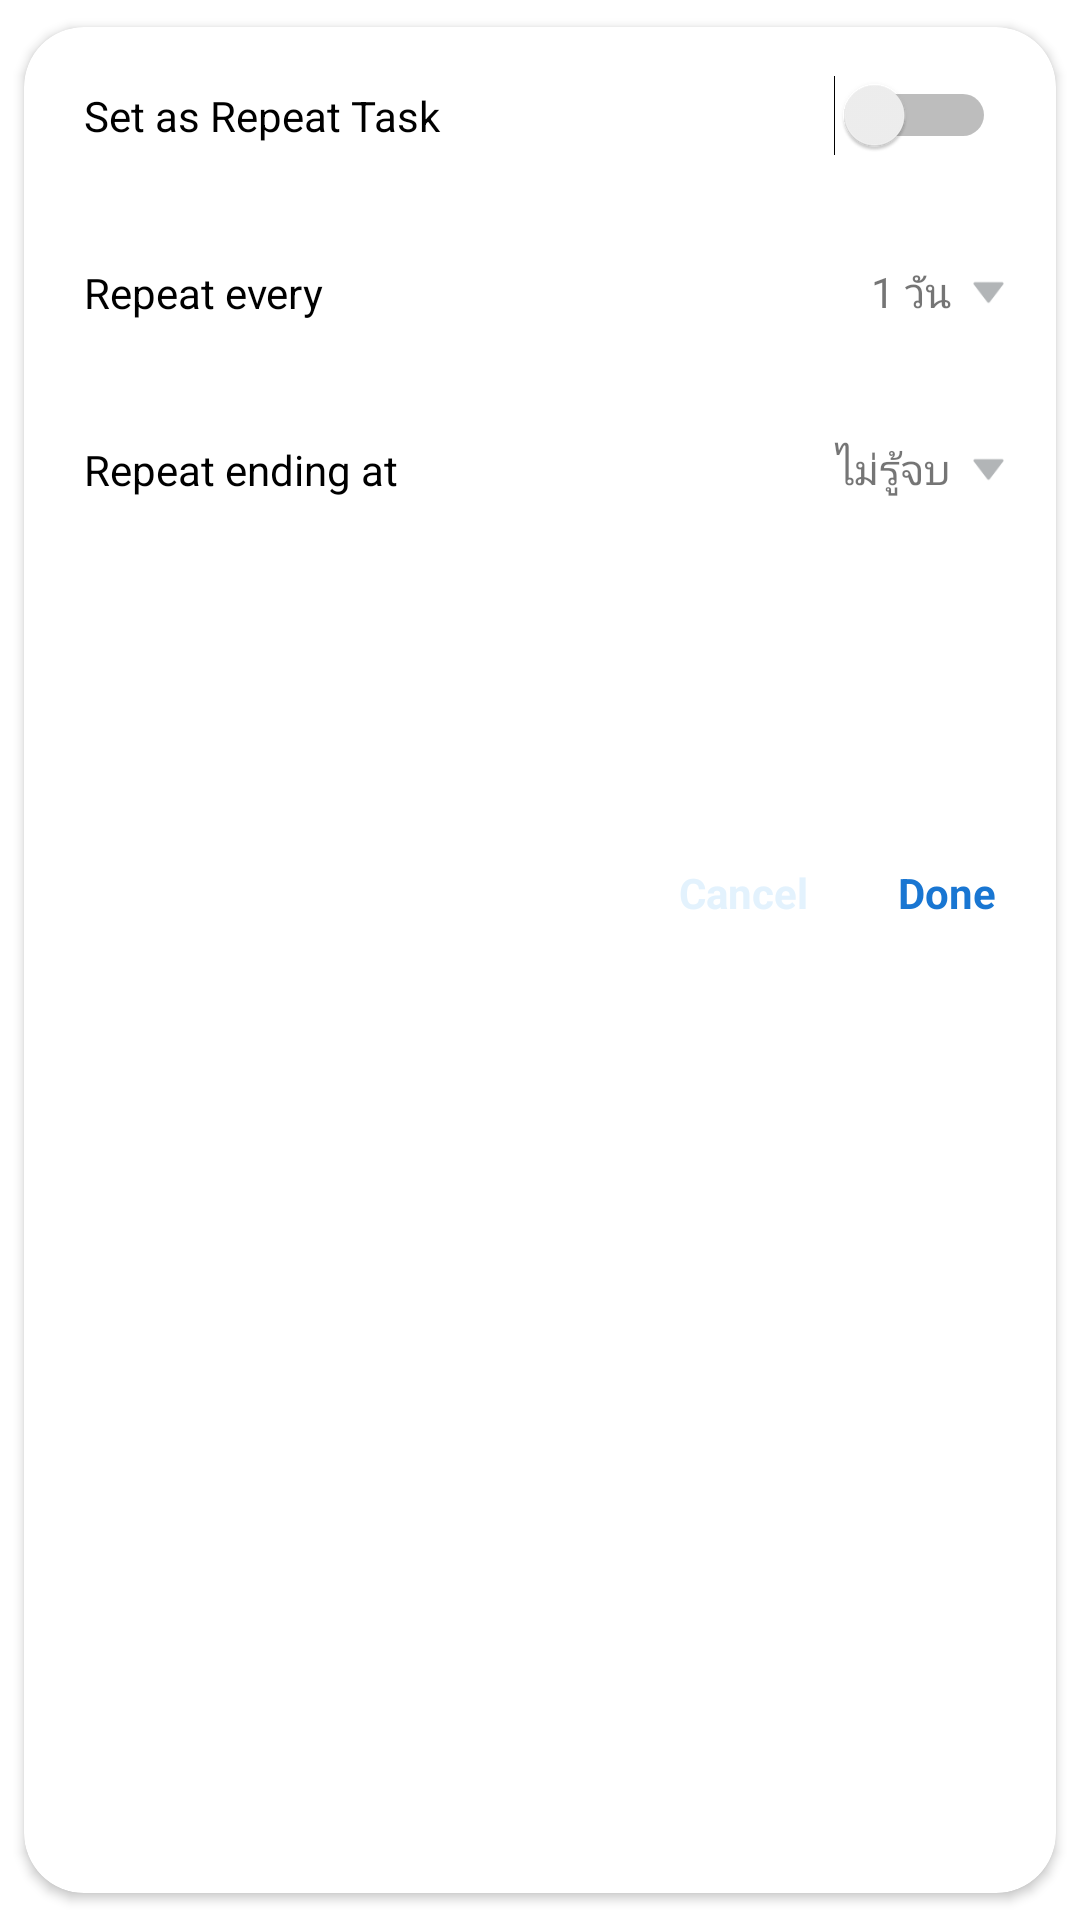

Produce the Android XML layout that renders to this screen, including the resource entries it uses.
<!-- AndroidManifest.xml: application theme BlueTheme -->
<!-- res/layout/dialog_set_repeat.xml -->
<?xml version="1.0" encoding="utf-8"?>
<androidx.cardview.widget.CardView xmlns:android="http://schemas.android.com/apk/res/android"
    android:layout_width="match_parent"
    android:layout_height="wrap_content"
    app:cardPreventCornerOverlap="true"
    app:cardUseCompatPadding="true"
    app:cardCornerRadius="20dp"
    xmlns:app="http://schemas.android.com/apk/res-auto">

    <LinearLayout
        android:layout_width="match_parent"
        android:layout_height="wrap_content"
        android:orientation="vertical"
        >

        <LinearLayout
            android:layout_width="match_parent"
            android:layout_height="wrap_content"
            android:orientation="horizontal"
            android:gravity="center"
            >

            <TextView
                android:layout_width="match_parent"
                android:layout_height="wrap_content"
                android:layout_weight="1"
                android:text="@string/set_as_repeat_task"
                android:textColor="@color/colorBlack"
                android:padding="20dp"
                />

            <Switch
                android:id="@+id/openRepeatSw"
                android:layout_width="wrap_content"
                android:layout_height="wrap_content"
                android:layout_marginEnd="20dp"
                />

        </LinearLayout>

        <HorizontalScrollView
            android:layout_width="match_parent"
            android:layout_height="wrap_content"
            android:scrollbarSize="1dp"
            >

            <LinearLayout
                android:layout_width="match_parent"
                android:layout_height="wrap_content"
                android:orientation="horizontal"
                >

                <com.google.android.material.chip.ChipGroup
                    android:id="@+id/typeRepeatCG"
                    android:layout_width="match_parent"
                    android:layout_height="wrap_content"
                    app:singleSelection="true"
                    android:paddingStart="10dp"
                    android:paddingEnd="10dp"
                    >

                </com.google.android.material.chip.ChipGroup>

            </LinearLayout>

        </HorizontalScrollView>

        <RelativeLayout
            android:id="@+id/bgSettingRepeatRL"
            android:layout_width="match_parent"
            android:layout_height="200dp"
            android:background="@color/colorWhite"
            >

            <LinearLayout
                android:layout_width="match_parent"
                android:layout_height="match_parent"
                android:orientation="vertical">

                <LinearLayout
                    android:layout_width="match_parent"
                    android:layout_height="wrap_content"
                    android:orientation="horizontal"
                    >

                    <TextView
                        android:layout_width="match_parent"
                        android:layout_height="wrap_content"
                        android:layout_weight="1"
                        android:text="@string/repeat_every"
                        android:textColor="@color/colorBlack"
                        android:padding="20dp"
                        />

                    <LinearLayout
                        android:id="@+id/selectNextLL"
                        android:layout_width="wrap_content"
                        android:layout_height="wrap_content"
                        android:orientation="horizontal"
                        android:layout_gravity="center"
                        android:gravity="center"
                        android:padding="10dp"
                        >

                        <TextView
                            android:id="@+id/valueNextTV"
                            android:layout_width="wrap_content"
                            android:layout_height="wrap_content"
                            android:text="1 วัน"
                            />

                        <ImageView
                            android:layout_width="25dp"
                            android:layout_height="25dp"
                            android:src="@drawable/ic_sort_down_filled"
                            app:tint="@color/colorWhiteDarkDark"
                            android:padding="5dp"
                            />

                    </LinearLayout>

                </LinearLayout>

                <LinearLayout
                    android:layout_width="match_parent"
                    android:layout_height="wrap_content"
                    android:orientation="horizontal"
                    >

                    <TextView
                        android:layout_width="match_parent"
                        android:layout_height="wrap_content"
                        android:layout_weight="1"
                        android:text="@string/repeat_ending_at"
                        android:textColor="@color/colorBlack"
                        android:padding="20dp"
                        />

                    <LinearLayout
                        android:id="@+id/selectEndDateLL"
                        android:layout_width="wrap_content"
                        android:layout_height="wrap_content"
                        android:orientation="horizontal"
                        android:layout_gravity="center"
                        android:gravity="center"
                        android:padding="10dp"
                        >

                        <TextView
                            android:id="@+id/valueEndDateTV"
                            android:layout_width="wrap_content"
                            android:layout_height="wrap_content"
                            android:text="ไม่รู้จบ"
                            />

                        <ImageView
                            android:layout_width="25dp"
                            android:layout_height="25dp"
                            android:src="@drawable/ic_sort_down_filled"
                            android:padding="5dp"
                            app:tint="@color/colorWhiteDarkDark"
                            />

                    </LinearLayout>

                </LinearLayout>

            </LinearLayout>


        </RelativeLayout>

        <RelativeLayout
            android:layout_width="match_parent"
            android:layout_height="wrap_content"
            android:padding="5dp"
            >

            <LinearLayout
                android:layout_width="wrap_content"
                android:layout_height="wrap_content"
                android:layout_alignParentRight="true"
                android:orientation="horizontal">

                <TextView
                    android:id="@+id/negativeTV"
                    android:layout_width="wrap_content"
                    android:layout_height="wrap_content"
                    android:background="?attr/selectableItemBackgroundBorderless"
                    android:padding="15dp"
                    android:text="@string/cancel"
                    android:textColor="?attr/colorPrimary"
                    android:textStyle="bold" />


                <TextView
                    android:id="@+id/positiveTV"
                    android:layout_width="wrap_content"
                    android:layout_height="wrap_content"
                    android:background="?attr/selectableItemBackgroundBorderless"
                    android:padding="15dp"
                    android:text="@string/done"
                    android:textColor="?attr/colorAccent"
                    android:textStyle="bold" />

            </LinearLayout>

        </RelativeLayout>

    </LinearLayout>

</androidx.cardview.widget.CardView>
<!-- resources referenced by this layout -->
<resources>
  <color name="colorBlack">#000000</color>
  <color name="colorWhite">#FFFFFF</color>
  <color name="colorWhiteDarkDark">#b2b5b7</color>
  <!-- drawable ic_sort_down_filled: png bitmap (drawable, 411 bytes) -->
  <string name="cancel">Cancel</string>
  <string name="done">Done</string>
  <string name="repeat_ending_at">Repeat ending at</string>
  <string name="repeat_every">Repeat every</string>
  <string name="set_as_repeat_task">Set as Repeat Task</string>
  <style name="BlueTheme" parent="BaseTheme">
          
          <item name="colorPrimary">@color/colorBlueAlpha</item>
          <item name="colorPrimaryDark">@color/colorWhite</item>
          <item name="colorAccent">@color/colorBlueDark</item>
  
      </style>
  <style name="BaseTheme" parent="Theme.AppCompat.Light.NoActionBar">
          
          <item name="android:timePickerStyle">@style/CustomTimePicker</item>
          <item name="windowActionBar">false</item>
          <item name="windowNoTitle">true</item>
  
      </style>
  <color name="colorBlueAlpha">#E3F2FD</color>
  <color name="colorBlueDark">#1976D2</color>
  <style name="CustomTimePicker" parent="android:Widget.Material.TimePicker">
          <item name="android:headerBackground">@color/colorWhite</item>
          <item name="android:numbersTextColor">@color/colorBlack</item>
          <item name="android:numbersSelectorColor">?attr/colorAccent</item>
          <item name="android:numbersBackgroundColor">@color/colorWhite</item>
          <item name="android:numbersInnerTextColor">@color/colorWhiteDarkDark</item>
          <item name="android:background">@color/colorWhite</item>
  
      </style>
</resources>
